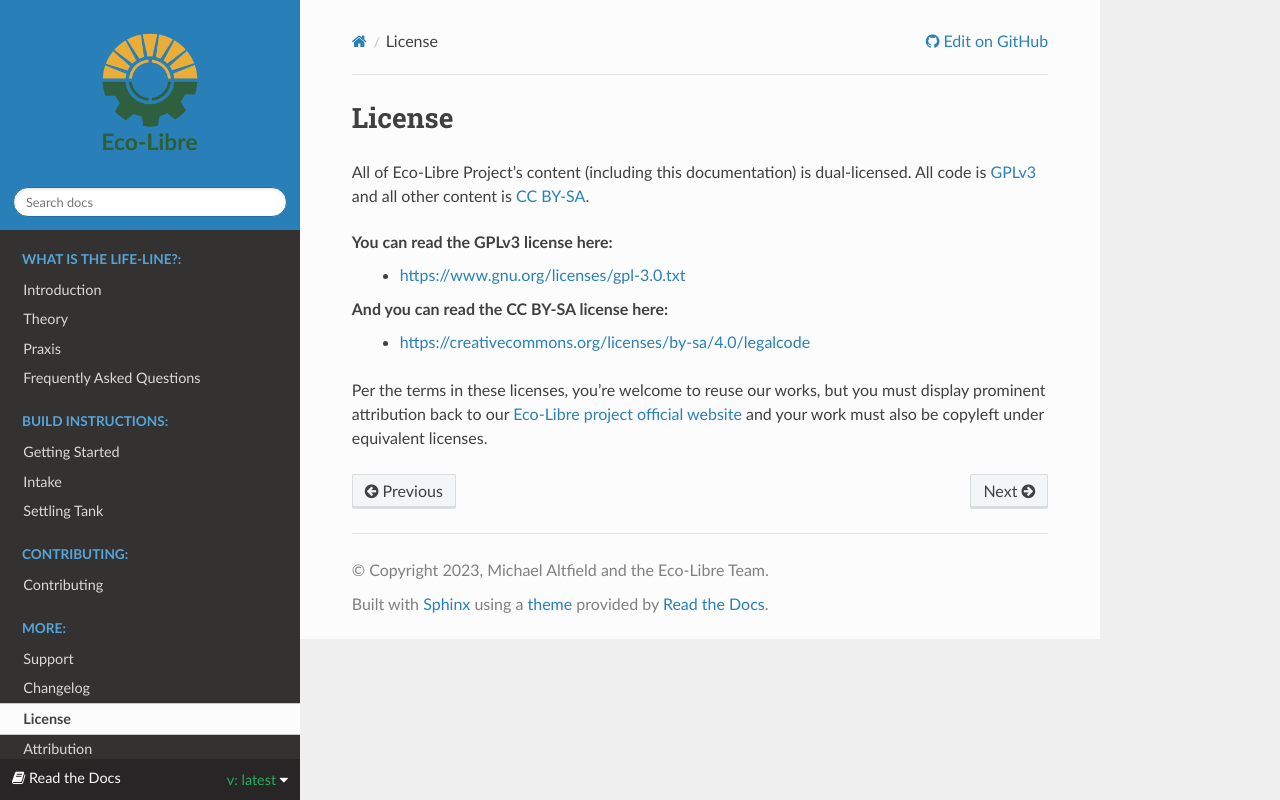

repository: Eco-Libre/life-line · page: en/latest/license.html · generator: sphinx

.. _license:

License
=======

All of Eco-Libre Project's content (including this documentation) is dual-licensed. All code is `GPLv3 <https://www.gnu.org/licenses/gpl-3.0-standalone.html>`_ and all other content is `CC BY-SA <https://creativecommons.org/licenses/by-sa/4.0/>`_.

You can read the GPLv3 license here:
 * https://www.gnu.org/licenses/gpl-3.0.txt

And you can read the CC BY-SA license here:
 * https://creativecommons.org/licenses/by-sa/4.0/legalcode

Per the terms in these licenses, you're welcome to reuse our works, but you must display prominent attribution back to our `Eco-Libre project official website <https://www.eco-libre.org/>`_ and your work must also be copyleft under equivalent licenses.

.. literalinclude:: ../LICENSE
